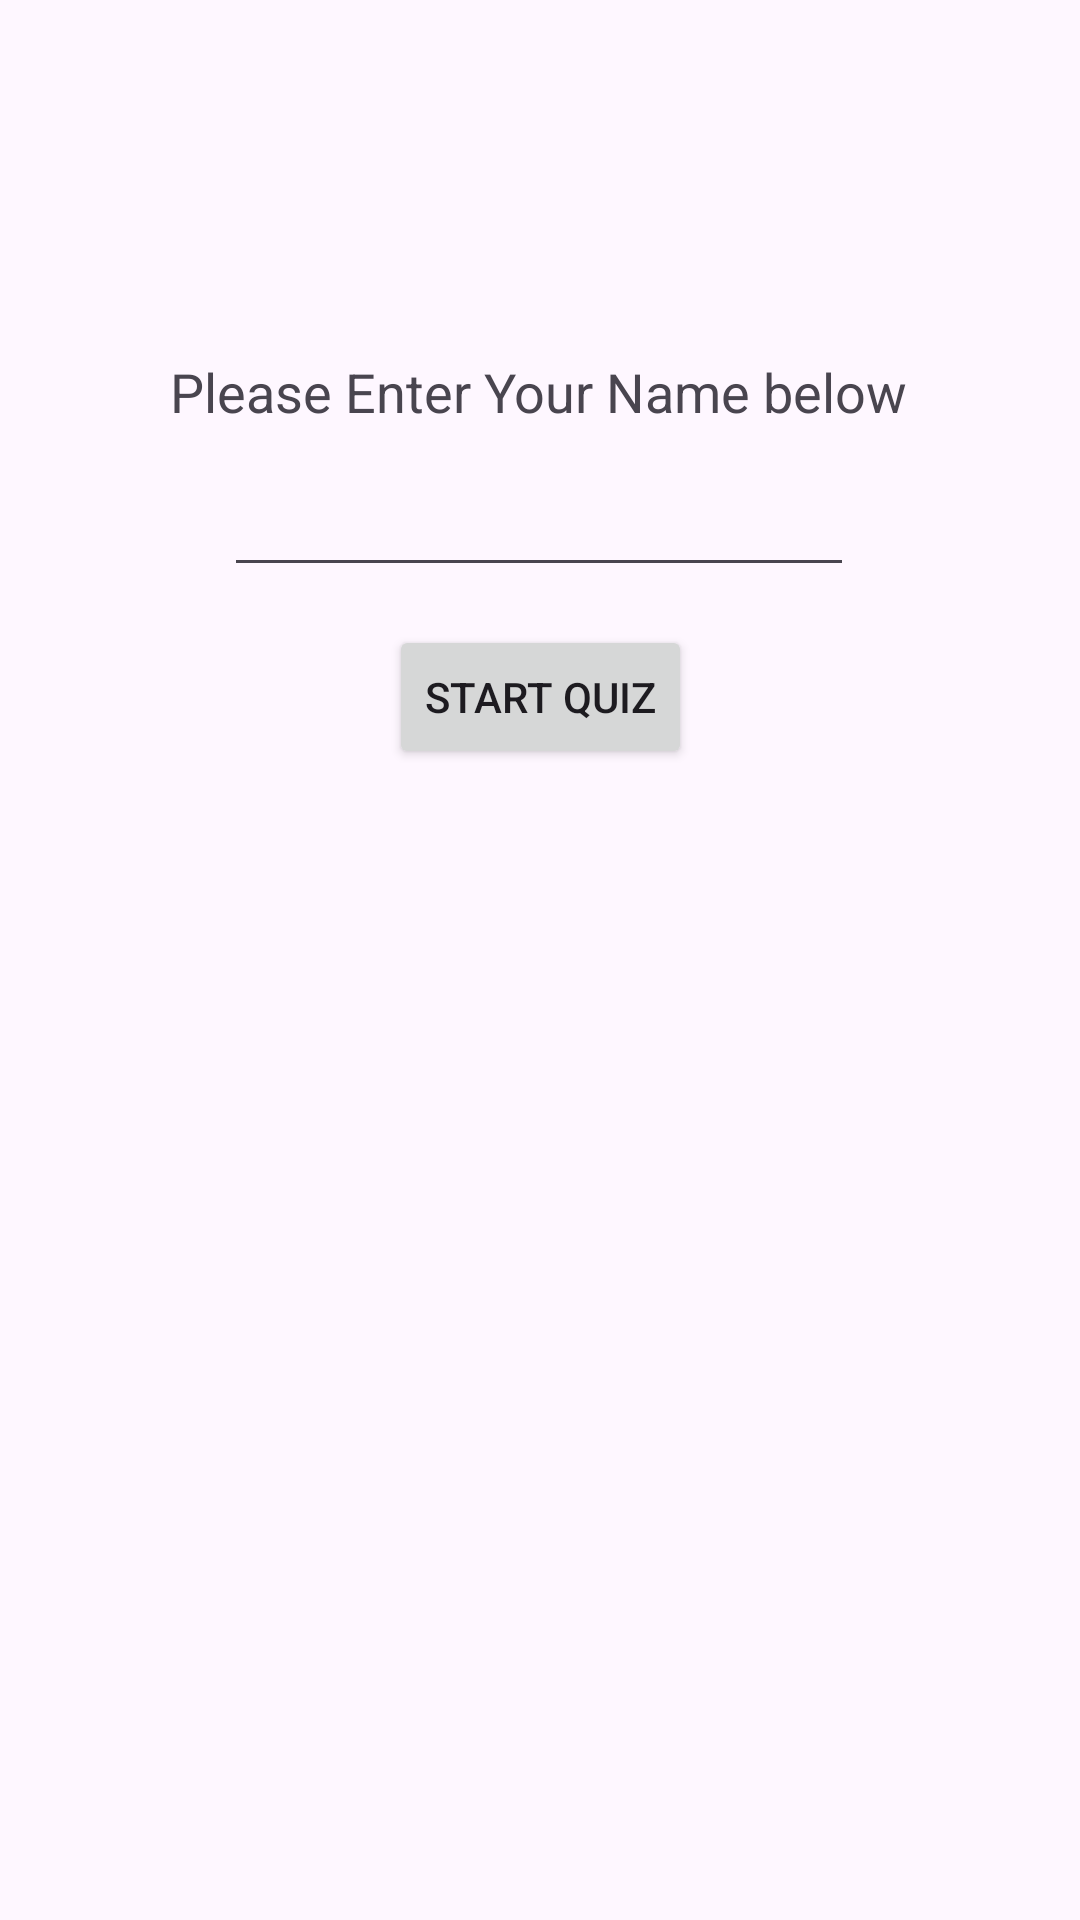

Produce the Android XML layout that renders to this screen, including the resource entries it uses.
<!-- AndroidManifest.xml: application theme Theme.Task31P_QC -->
<!-- res/layout/activity_main.xml -->
<?xml version="1.0" encoding="utf-8"?>
<androidx.constraintlayout.widget.ConstraintLayout xmlns:android="http://schemas.android.com/apk/res/android"
    xmlns:app="http://schemas.android.com/apk/res-auto"
    xmlns:tools="http://schemas.android.com/tools"
    android:id="@+id/main"
    android:layout_width="match_parent"
    android:layout_height="match_parent"
    tools:context=".MainActivity">

    <Button
        android:id="@+id/Quiz_Button"
        android:layout_width="wrap_content"
        android:layout_height="wrap_content"
        android:text="Start Quiz"
        app:layout_constraintBottom_toBottomOf="parent"
        app:layout_constraintEnd_toEndOf="parent"
        app:layout_constraintStart_toStartOf="parent"
        app:layout_constraintTop_toTopOf="parent"
        app:layout_constraintVertical_bias="0.352" />

    <EditText
        android:id="@+id/EnterName"
        android:layout_width="wrap_content"
        android:layout_height="wrap_content"
        android:ems="10"
        android:inputType="text"
        app:layout_constraintBottom_toBottomOf="parent"
        app:layout_constraintEnd_toEndOf="parent"
        app:layout_constraintHorizontal_bias="0.497"
        app:layout_constraintStart_toStartOf="parent"
        app:layout_constraintTop_toTopOf="parent"
        app:layout_constraintVertical_bias="0.258" />

    <TextView
        android:id="@+id/textView"
        android:layout_width="wrap_content"
        android:layout_height="wrap_content"
        android:text="Please Enter Your Name below"
        android:textSize="18dp"
        app:layout_constraintBottom_toBottomOf="parent"
        app:layout_constraintEnd_toEndOf="parent"
        app:layout_constraintHorizontal_bias="0.497"
        app:layout_constraintStart_toStartOf="parent"
        app:layout_constraintTop_toTopOf="parent"
        app:layout_constraintVertical_bias="0.192" />
</androidx.constraintlayout.widget.ConstraintLayout>
<!-- resources referenced by this layout -->
<resources>
  <style name="Theme.Task31P_QC" parent="Base.Theme.Task31P_QC" />
  <style name="Base.Theme.Task31P_QC" parent="Theme.Material3.DayNight.NoActionBar">
          
          
      </style>
</resources>
